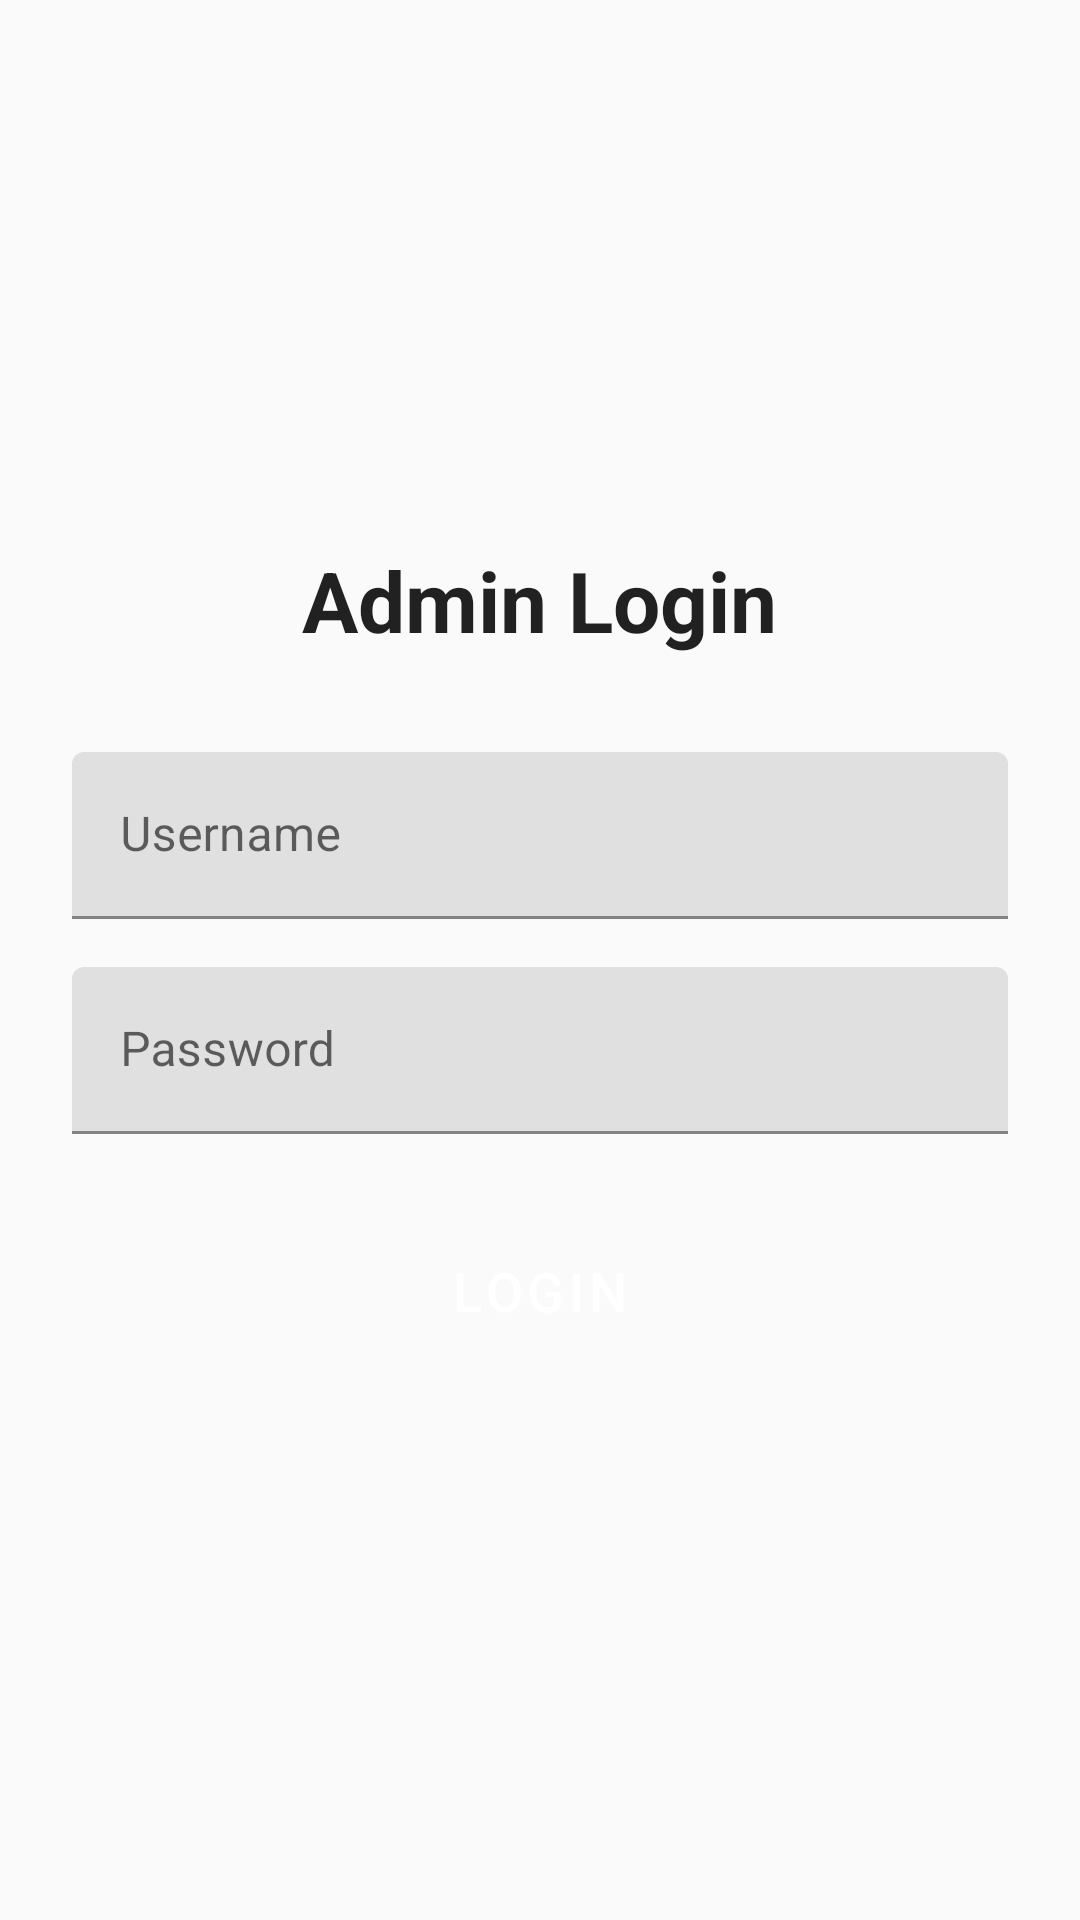

Android layout source for this screen:
<!-- AndroidManifest.xml: activity theme Theme.OnlineExam -->
<!-- res/layout/activity_admin_login.xml -->
<?xml version="1.0" encoding="utf-8"?>
<LinearLayout xmlns:android="http://schemas.android.com/apk/res/android"
    android:layout_width="match_parent"
    android:layout_height="match_parent"
    android:orientation="vertical"
    android:gravity="center"
    android:padding="24dp"
    android:background="@color/background">

    <TextView
        android:layout_width="wrap_content"
        android:layout_height="wrap_content"
        android:text="@string/admin_login"
        android:textSize="28sp"
        android:textStyle="bold"
        android:textColor="@color/text_primary"
        android:layout_marginBottom="32dp"/>

    <com.google.android.material.textfield.TextInputLayout
        android:layout_width="match_parent"
        android:layout_height="wrap_content"
        android:layout_marginBottom="16dp">

        <com.google.android.material.textfield.TextInputEditText
            android:id="@+id/etUsername"
            android:layout_width="match_parent"
            android:layout_height="wrap_content"
            android:hint="@string/username"
            android:inputType="text"/>
    </com.google.android.material.textfield.TextInputLayout>

    <com.google.android.material.textfield.TextInputLayout
        android:layout_width="match_parent"
        android:layout_height="wrap_content"
        android:layout_marginBottom="24dp">

        <com.google.android.material.textfield.TextInputEditText
            android:id="@+id/etPassword"
            android:layout_width="match_parent"
            android:layout_height="wrap_content"
            android:hint="@string/password"
            android:inputType="textPassword"/>
    </com.google.android.material.textfield.TextInputLayout>

    <Button
        android:id="@+id/btnLogin"
        android:layout_width="match_parent"
        android:layout_height="wrap_content"
        android:text="@string/login"
        android:textSize="18sp"
        android:padding="16dp"
        style="@style/Button.Primary"/>

</LinearLayout>
<!-- resources referenced by this layout -->
<resources>
  <color name="background">#FFFAFAFA</color>
  <color name="text_primary">#DE000000</color>
  <string name="admin_login">Admin Login</string>
  <string name="login">Login</string>
  <string name="password">Password</string>
  <string name="username">Username</string>
  <style name="Button.Primary" parent="Widget.MaterialComponents.Button">
          <item name="backgroundTint">@color/button_primary</item>
          <item name="android:textColor">@color/white</item>
      </style>
  <style name="Theme.OnlineExam" parent="Theme.MaterialComponents.DayNight.DarkActionBar">
          
          <item name="colorPrimary">@color/primary</item>
          <item name="colorPrimaryVariant">@color/primary_dark</item>
          <item name="colorOnPrimary">@color/white</item>
          
          <item name="colorSecondary">@color/accent</item>
          <item name="colorSecondaryVariant">@color/accent_dark</item>
          <item name="colorOnSecondary">@color/black</item>
          
          <item name="android:statusBarColor">@color/primary_dark</item>
          
          <item name="android:windowBackground">@color/background</item>
      </style>
  <color name="button_primary">#FF2196F3</color>
  <color name="white">#FFFFFFFF</color>
  <color name="primary">#FF2196F3</color>
  <color name="primary_dark">#FF1976D2</color>
  <color name="accent">#FFFF9800</color>
  <color name="accent_dark">#FFF57C00</color>
  <color name="black">#FF000000</color>
</resources>
